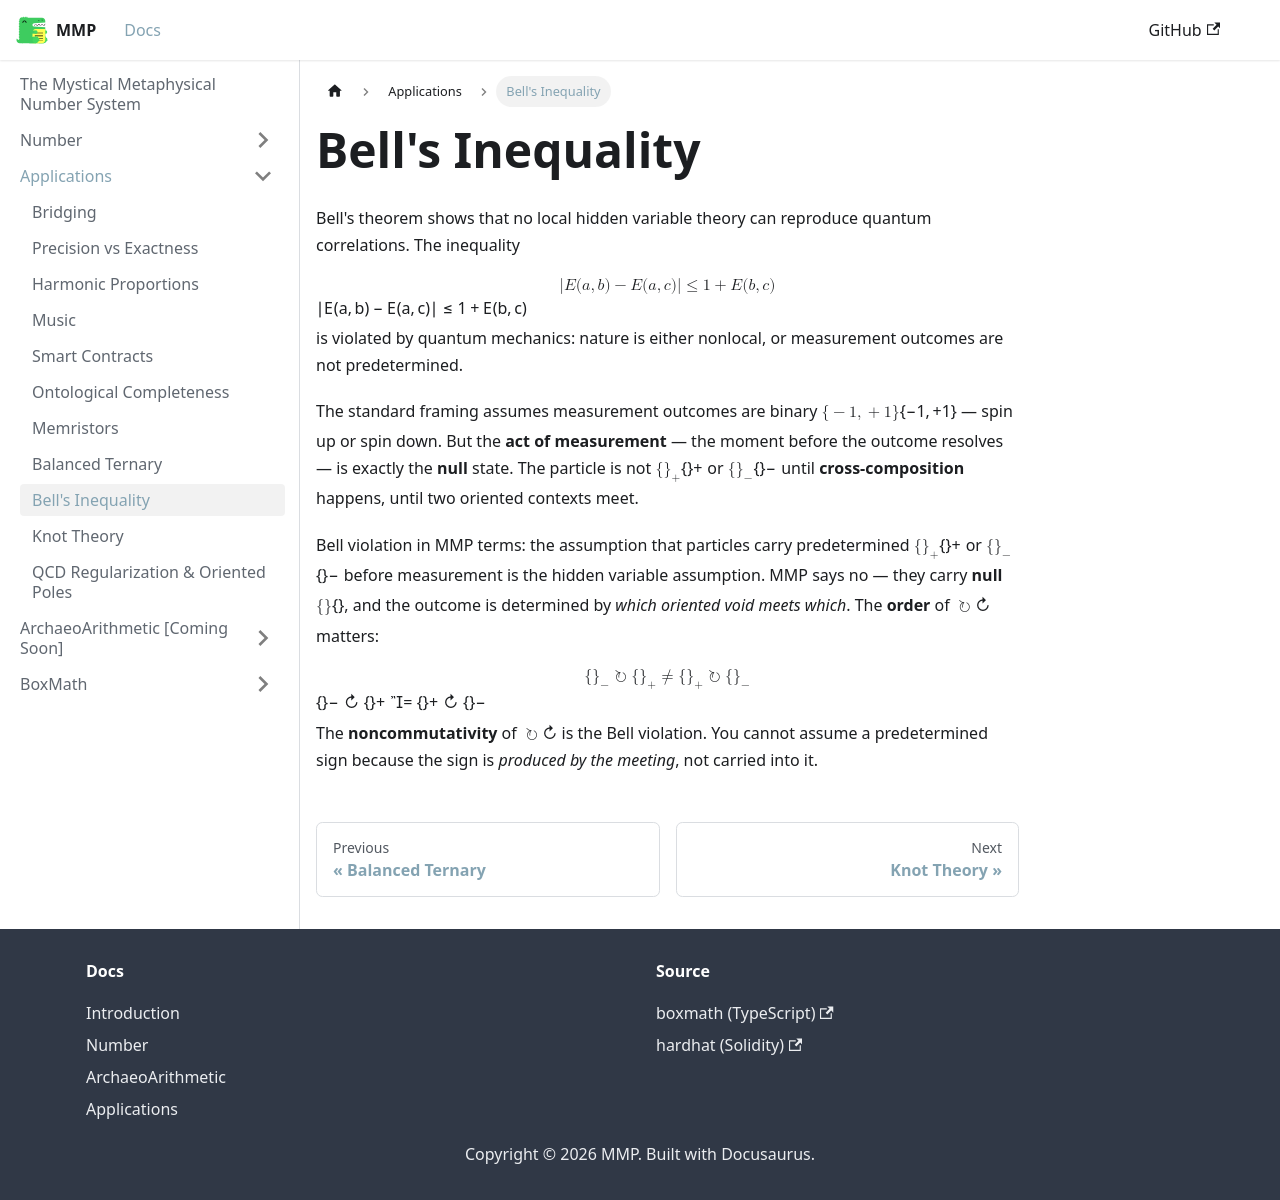

repository: mystical-metaphysical-number-system/mmp · page: docs/Applications/BellsInequality.html · generator: docusaurus

---
sidebar_position: 9
---

# Bell's Inequality

Bell's theorem shows that no local hidden variable theory can reproduce quantum correlations. The inequality

$$
|E(a,b) - E(a,c)| \leq 1 + E(b,c)
$$

is violated by quantum mechanics: nature is either nonlocal, or measurement outcomes are not predetermined.

The standard framing assumes measurement outcomes are binary $\{-1, +1\}$ — spin up or spin down. But the **act of measurement** — the moment before the outcome resolves — is exactly the **null** state. The particle is not $\{\}_+$ or $\{\}_-$ until **cross-composition** happens, until two oriented contexts meet.

Bell violation in MMP terms: the assumption that particles carry predetermined $\{\}_+$ or $\{\}_-$ before measurement is the hidden variable assumption. MMP says no — they carry **null** $\{\}$, and the outcome is determined by *which oriented void meets which*. The **order** of $\circlearrowright$ matters:

$$
\{\}_- \circlearrowright \{\}_+ \neq \{\}_+ \circlearrowright \{\}_-
$$

The **noncommutativity** of $\circlearrowright$ is the Bell violation. You cannot assume a predetermined sign because the sign is *produced by the meeting*, not carried into it.
